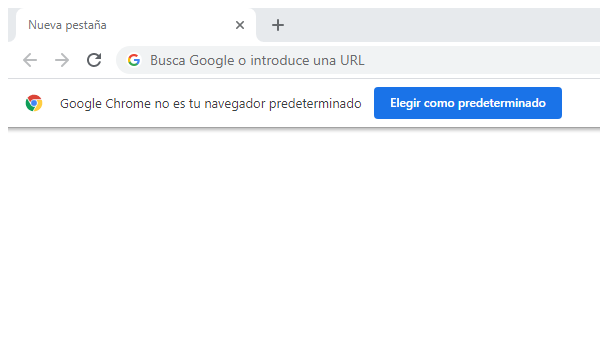
Task: Proceso en blanco
Workflow: publicacion

Step 1: Abrir aplicación 'explorer.exe Explorador' on the element in window 'Nueva pestaña - Google Chrome' (chrome.exe)

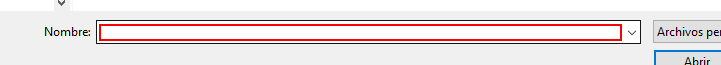
Step 2: type "1.jpg[k(enter)]" in window 'Abrir' (chrome.exe)

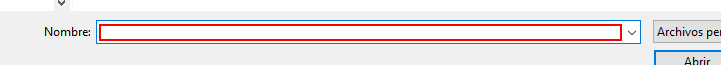
Step 3: type "1.jpg[k(enter)]" in window 'Abrir' (chrome.exe)
